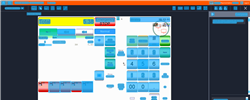
Task: Trigger Based Attended Automation
Workflow: NAMOS_HK_Prepay_StopForeCourtVerification_NegativeTesting

Step 1: Computer Vision in window 'Web Rep Console*' (msedge.exe)

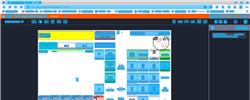
Step 2: CV refresh

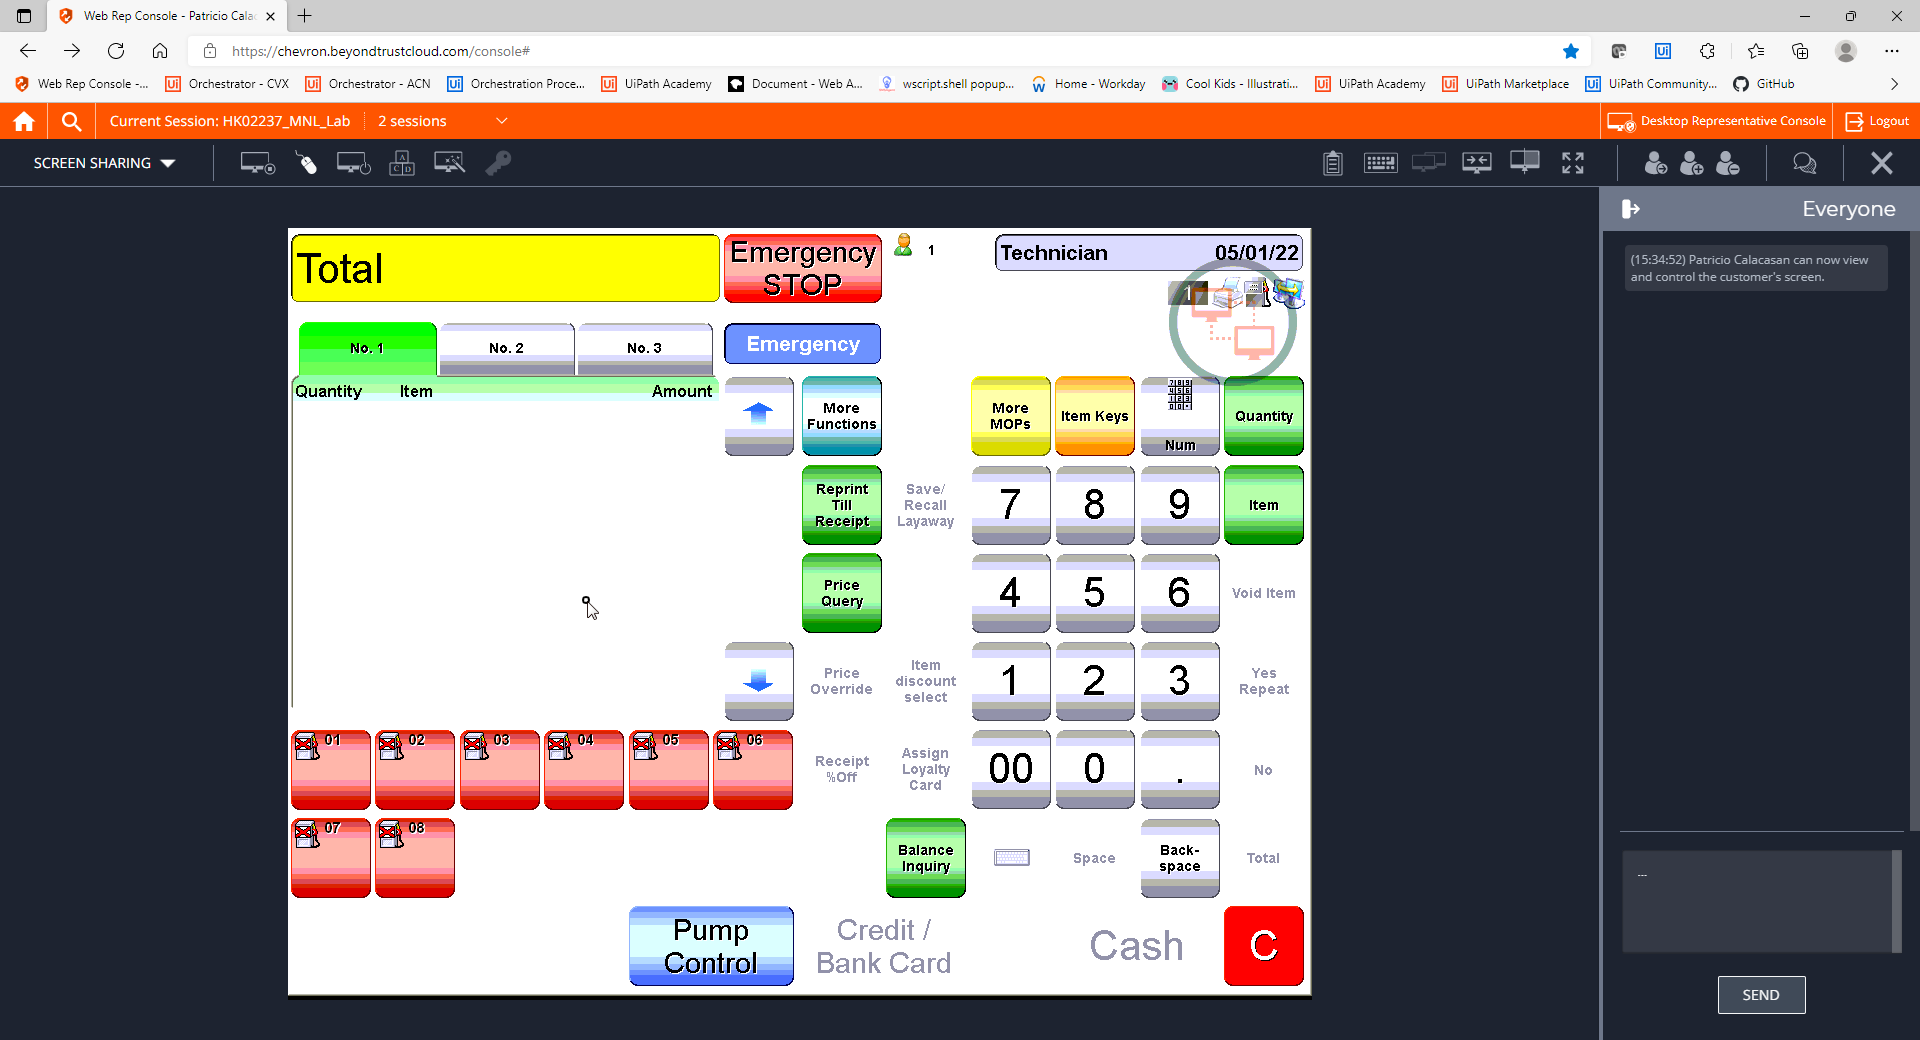
Step 3: CVCache

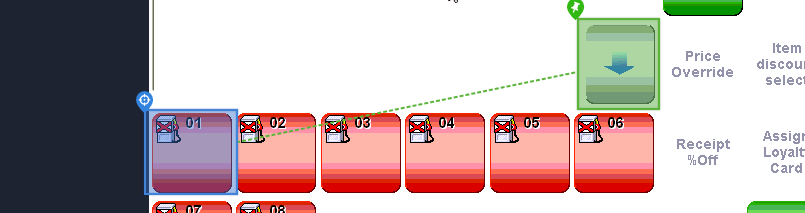
Step 4 [try]: CV Click - Icon

Step 5: CvDescriptor (same screen as step 4)

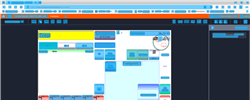
Step 6: CVRefresh

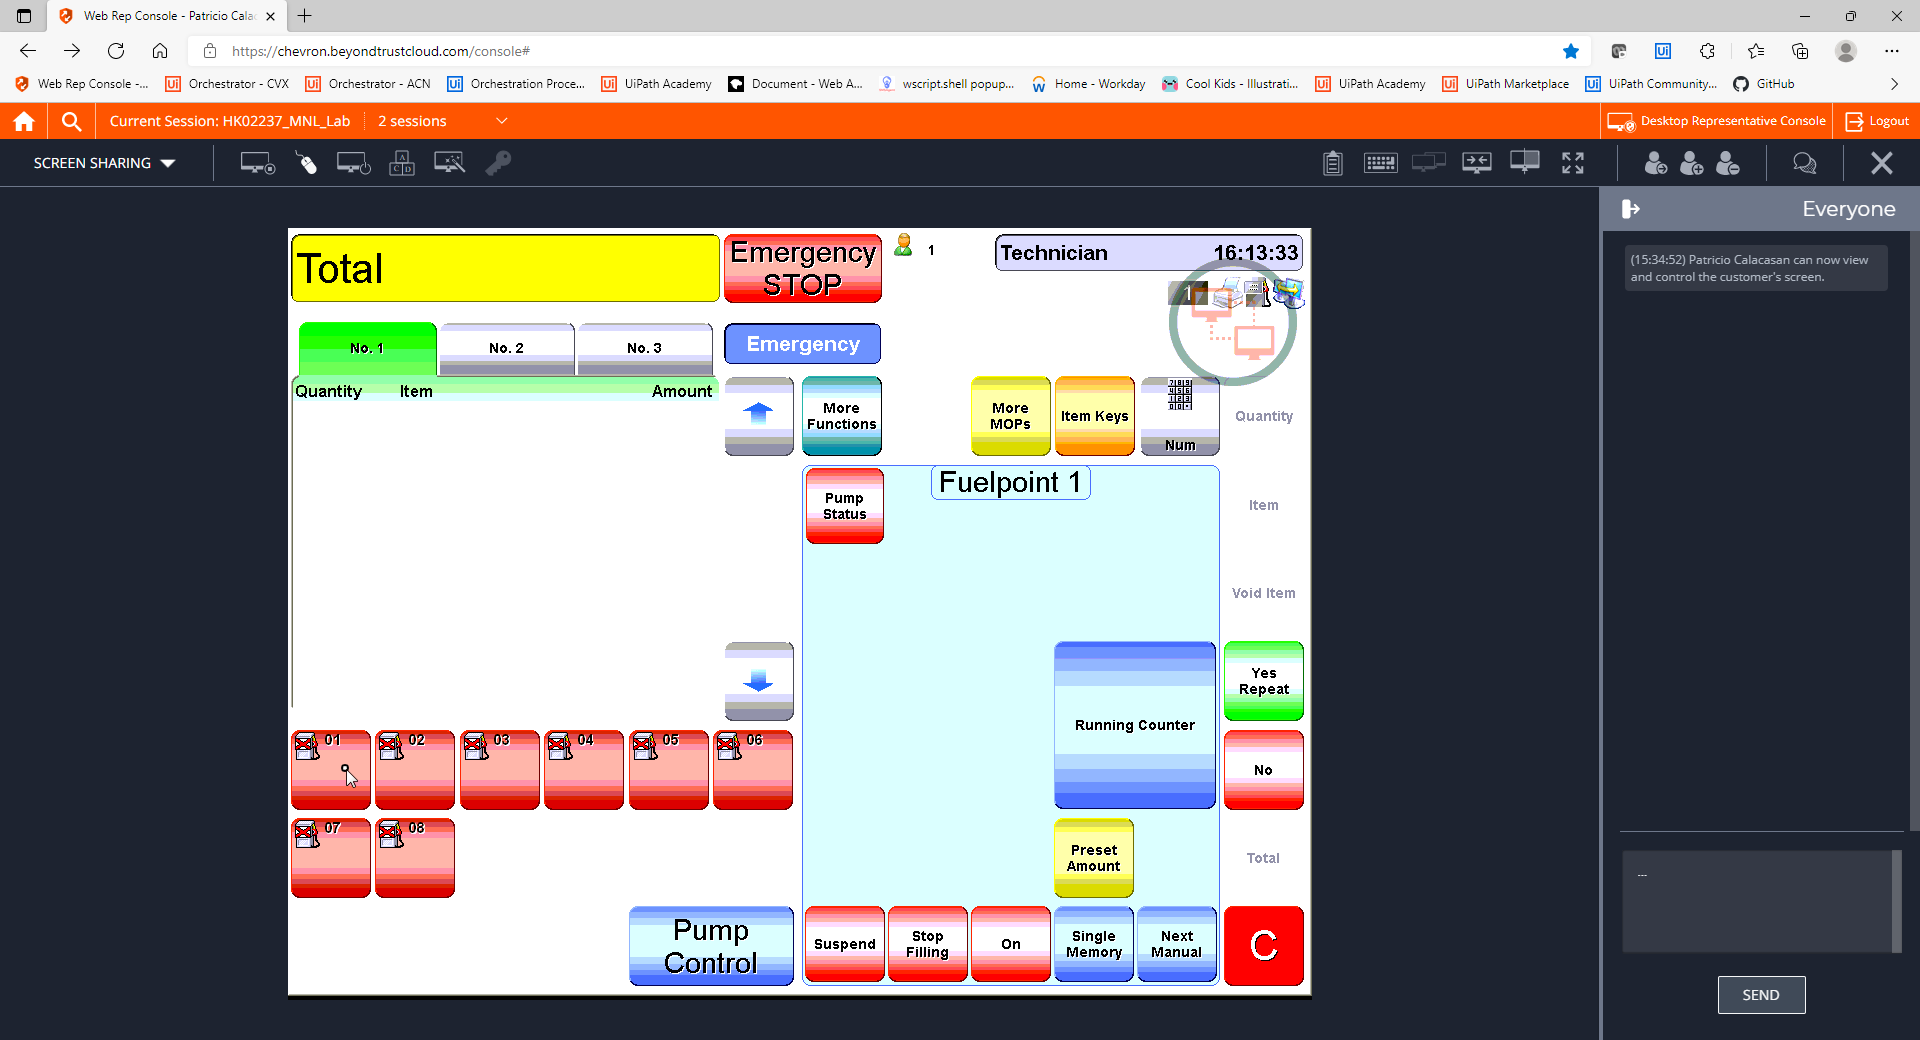
Step 7: CVCache

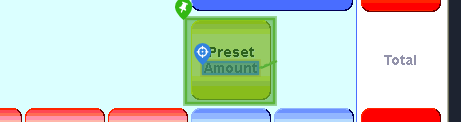
Step 8 [try]: CV Click - Text

Step 9: CvDescriptor (same screen as step 8)

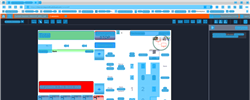
Step 10: CV refresh

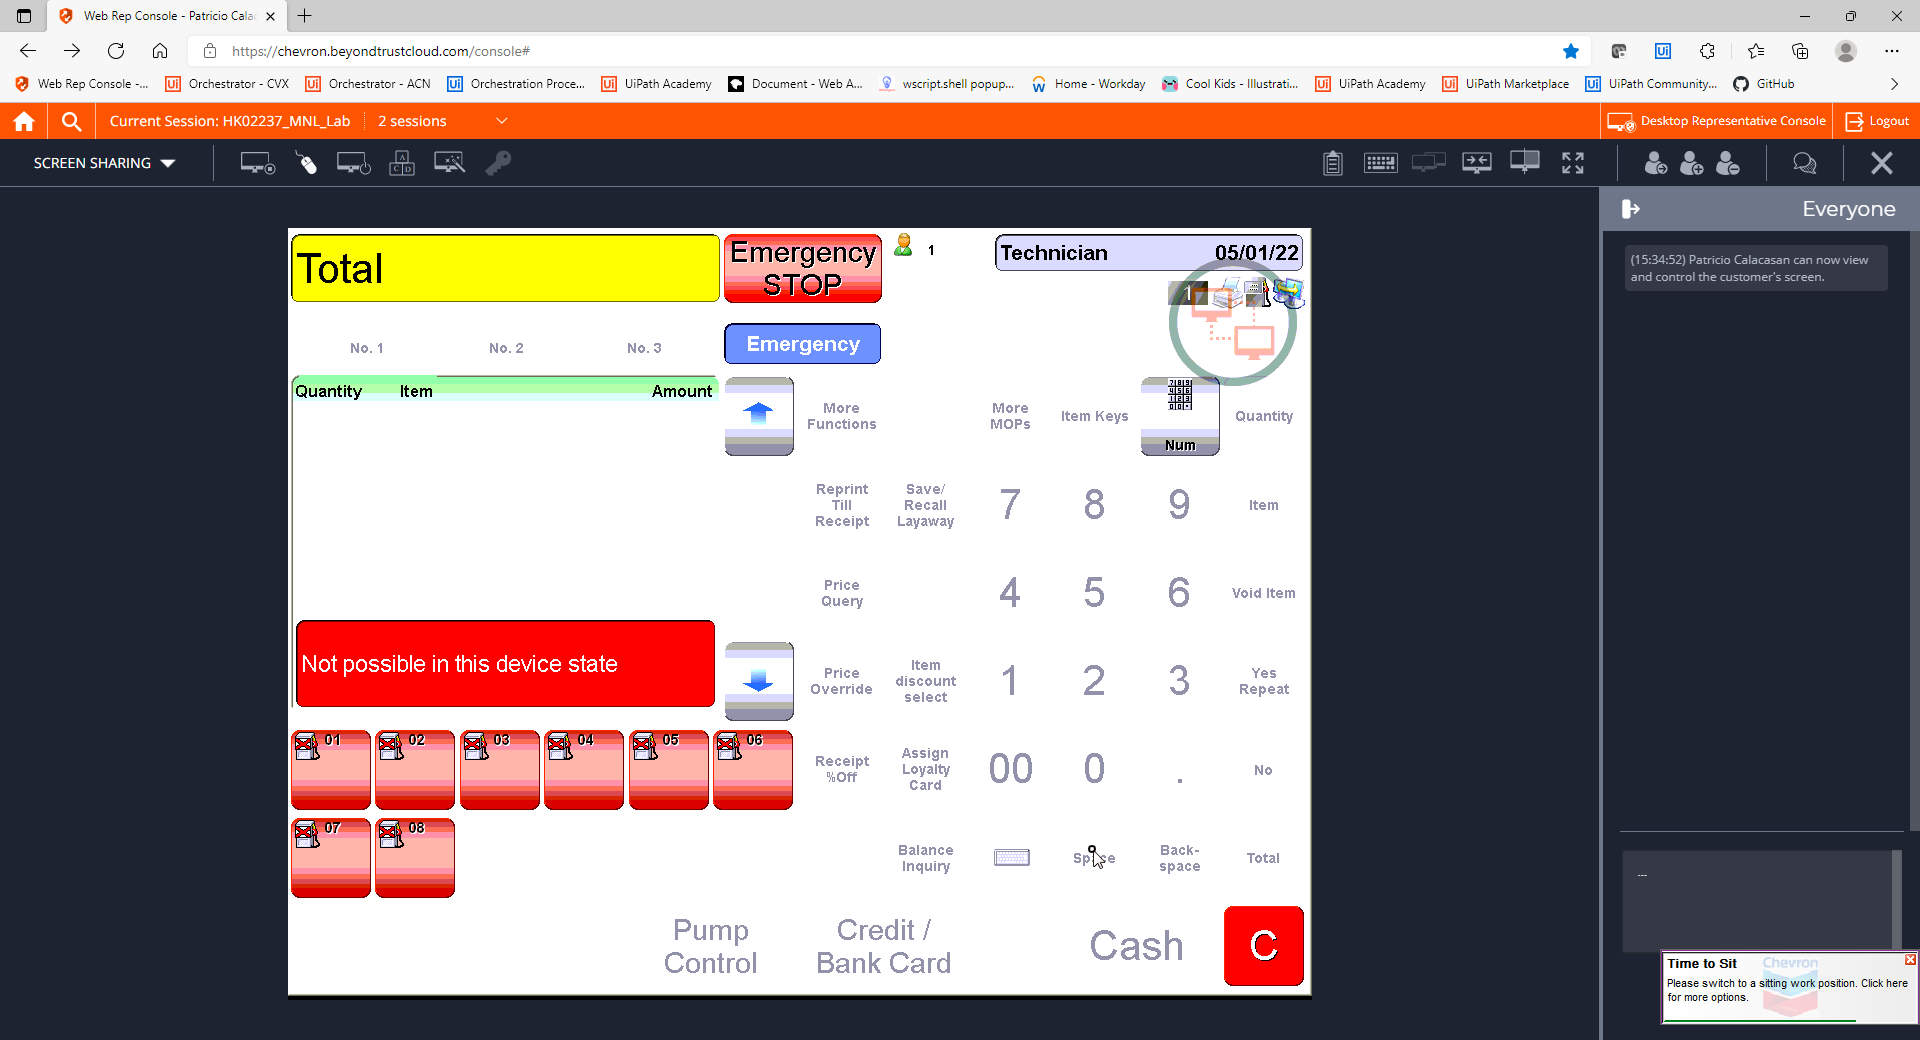
Step 11: CVCache

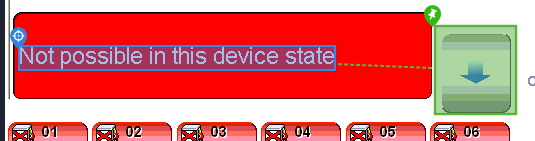
Step 12 [try]: get-text

Step 13: CvDescriptor (same screen as step 12)

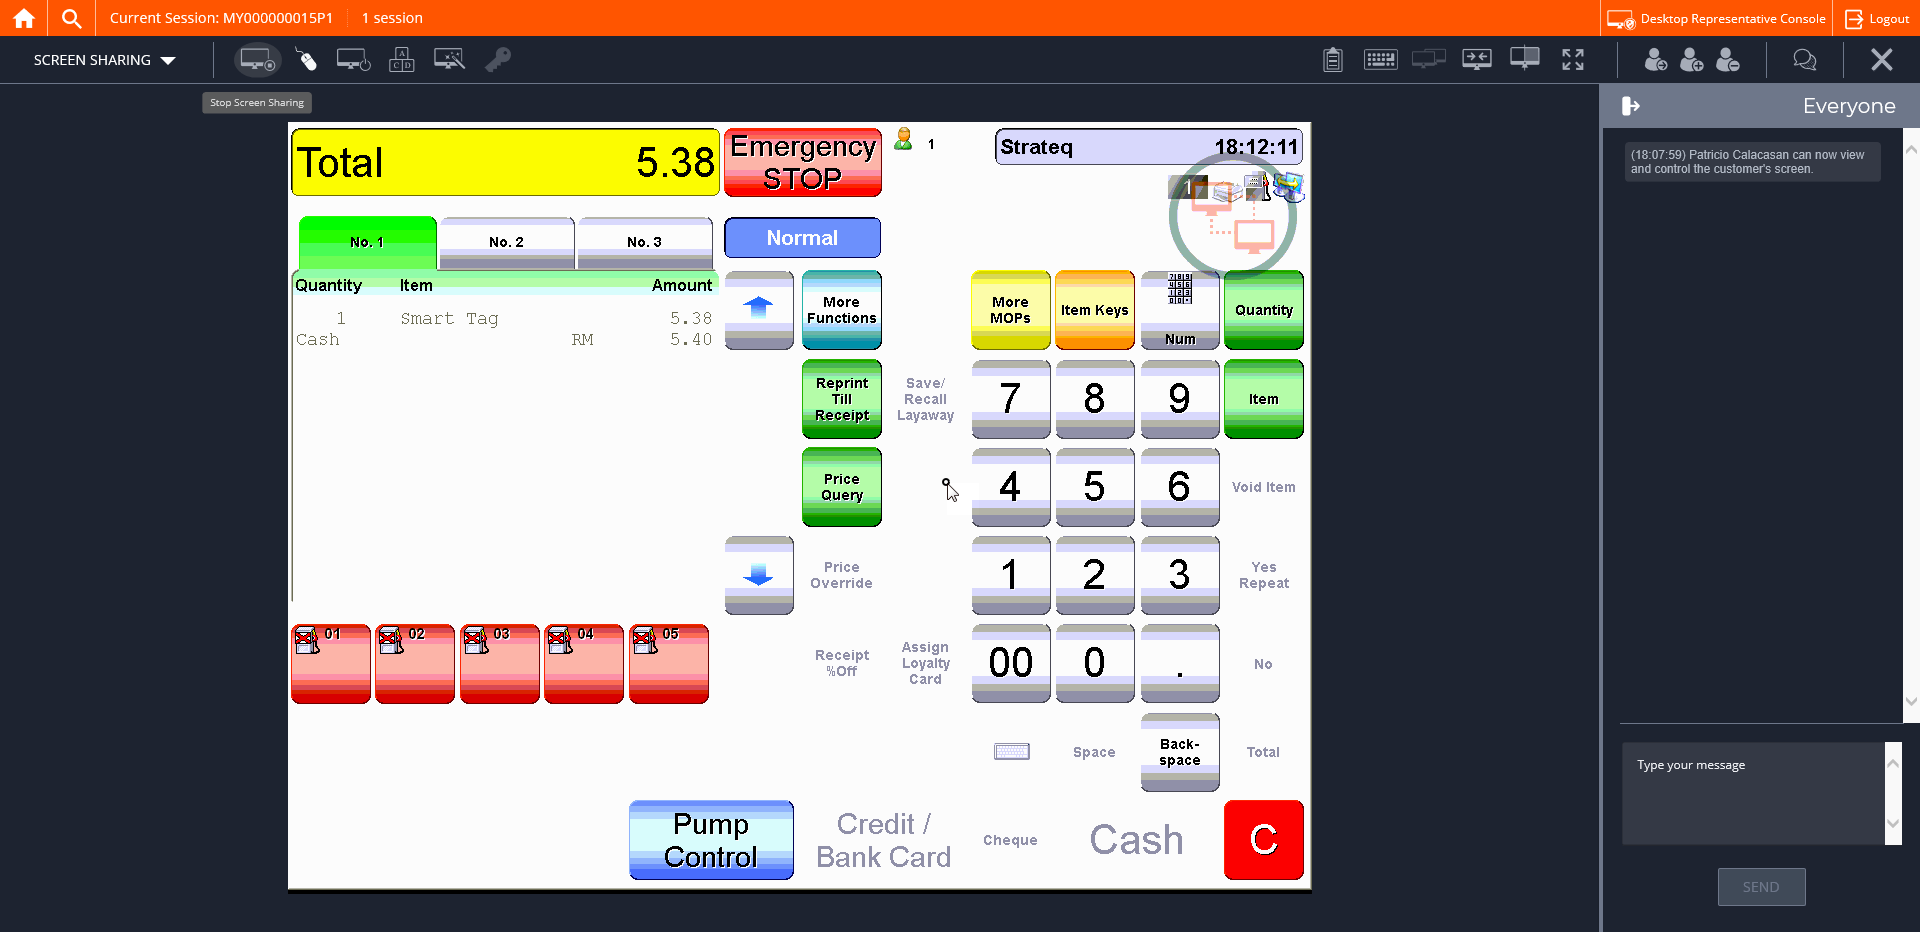
Step 14: CVCache